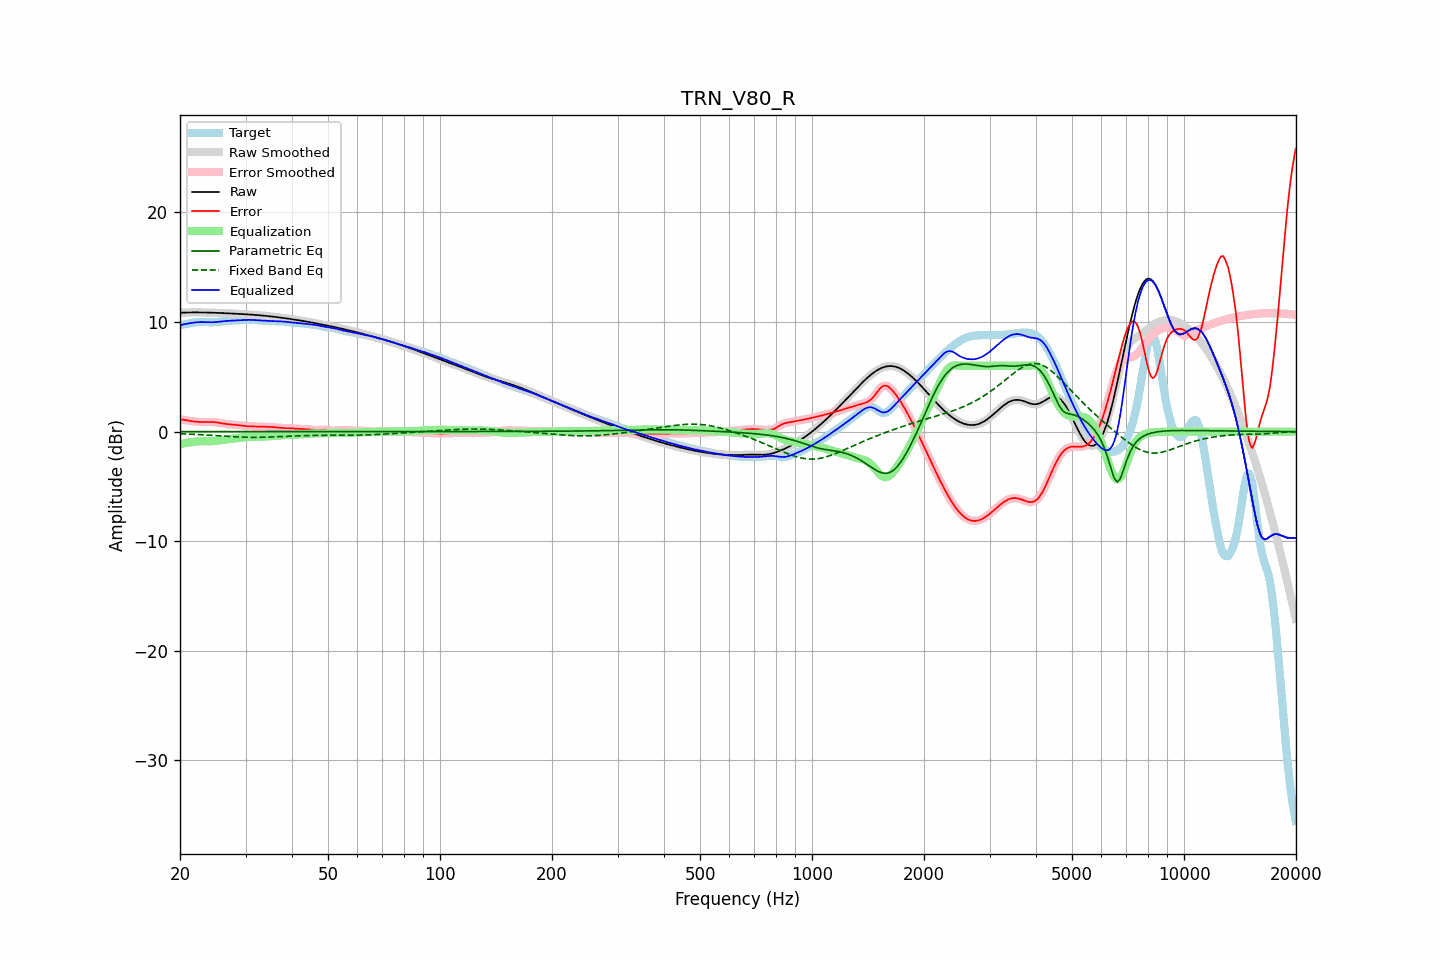

Data behind this chart, as committed beside it:
frequency, raw, error, smoothed, error_smoothed, equalization, parametric_eq, fixed_band_eq, equalized_raw, equalized_smoothed, target
20.00, 10.85, 1.14, 10.85, 1.14, -1.15, 0.00, -0.19, 9.70, 9.70, 9.72
20.20, 10.86, 1.12, 10.86, 1.12, -1.12, 0.00, -0.20, 9.74, 9.74, 9.74
20.40, 10.86, 1.09, 10.86, 1.09, -1.09, 0.00, -0.20, 9.78, 9.78, 9.77
20.61, 10.87, 1.07, 10.87, 1.07, -1.06, 0.00, -0.21, 9.81, 9.81, 9.80
20.81, 10.87, 1.04, 10.87, 1.04, -1.03, 0.00, -0.22, 9.84, 9.84, 9.83
21.02, 10.87, 1.01, 10.87, 1.01, -1.01, 0.00, -0.22, 9.87, 9.87, 9.86
21.23, 10.87, 0.98, 10.87, 0.98, -0.98, 0.00, -0.23, 9.89, 9.89, 9.89
21.44, 10.88, 0.96, 10.88, 0.96, -0.96, 0.00, -0.24, 9.91, 9.91, 9.92
21.66, 10.88, 0.94, 10.88, 0.94, -0.94, 0.00, -0.24, 9.94, 9.94, 9.94
21.87, 10.88, 0.92, 10.88, 0.92, -0.92, 0.00, -0.25, 9.96, 9.96, 9.96
22.09, 10.88, 0.90, 10.88, 0.90, -0.91, 0.00, -0.26, 9.97, 9.97, 9.97
22.31, 10.88, 0.89, 10.88, 0.89, -0.89, 0.00, -0.27, 9.98, 9.98, 9.99
22.54, 10.88, 0.88, 10.88, 0.88, -0.89, 0.00, -0.27, 9.99, 9.99, 9.99
22.76, 10.88, 0.88, 10.88, 0.88, -0.88, 0.00, -0.28, 9.99, 9.99, 10.00
22.99, 10.87, 0.88, 10.87, 0.88, -0.88, 0.00, -0.29, 10.00, 9.99, 10.00
23.22, 10.87, 0.88, 10.87, 0.88, -0.88, 0.00, -0.30, 9.99, 9.99, 9.99
23.45, 10.87, 0.88, 10.87, 0.88, -0.88, 0.00, -0.31, 9.99, 9.99, 9.99
23.69, 10.87, 0.88, 10.87, 0.88, -0.88, 0.00, -0.32, 9.98, 9.98, 9.98
23.92, 10.86, 0.88, 10.86, 0.88, -0.88, 0.00, -0.32, 9.98, 9.98, 9.98
24.16, 10.86, 0.88, 10.86, 0.88, -0.88, 0.00, -0.33, 9.98, 9.98, 9.98
24.40, 10.85, 0.88, 10.85, 0.88, -0.87, 0.00, -0.34, 9.98, 9.98, 9.98
24.65, 10.85, 0.87, 10.85, 0.87, -0.86, 0.00, -0.35, 9.98, 9.98, 9.98
24.89, 10.84, 0.86, 10.84, 0.86, -0.85, 0.00, -0.36, 9.99, 9.99, 9.99
25.14, 10.84, 0.84, 10.84, 0.84, -0.83, 0.00, -0.37, 10.01, 10.01, 10.00
25.39, 10.83, 0.82, 10.83, 0.81, -0.81, 0.00, -0.38, 10.02, 10.02, 10.02
25.65, 10.83, 0.79, 10.83, 0.79, -0.79, 0.00, -0.39, 10.04, 10.04, 10.04
25.91, 10.82, 0.76, 10.82, 0.76, -0.76, 0.00, -0.40, 10.06, 10.06, 10.06
26.16, 10.81, 0.73, 10.81, 0.73, -0.74, 0.00, -0.41, 10.07, 10.07, 10.08
26.43, 10.81, 0.71, 10.81, 0.71, -0.72, 0.00, -0.42, 10.09, 10.09, 10.10
26.69, 10.80, 0.69, 10.80, 0.69, -0.70, 0.00, -0.43, 10.10, 10.10, 10.11
26.96, 10.79, 0.68, 10.79, 0.68, -0.68, 0.00, -0.44, 10.11, 10.11, 10.12
27.23, 10.79, 0.66, 10.79, 0.66, -0.66, 0.00, -0.45, 10.12, 10.12, 10.12
27.50, 10.78, 0.65, 10.78, 0.65, -0.65, 0.00, -0.46, 10.13, 10.13, 10.13
27.77, 10.77, 0.64, 10.77, 0.64, -0.64, 0.00, -0.46, 10.14, 10.14, 10.13
28.05, 10.77, 0.63, 10.76, 0.63, -0.62, 0.00, -0.47, 10.14, 10.14, 10.14
28.33, 10.76, 0.61, 10.76, 0.61, -0.61, 0.00, -0.48, 10.15, 10.15, 10.15
28.62, 10.75, 0.59, 10.75, 0.59, -0.59, 0.00, -0.49, 10.16, 10.16, 10.16
28.90, 10.74, 0.57, 10.74, 0.57, -0.57, 0.00, -0.49, 10.17, 10.17, 10.17
29.19, 10.73, 0.56, 10.73, 0.56, -0.55, 0.00, -0.50, 10.18, 10.18, 10.18
29.48, 10.73, 0.54, 10.73, 0.54, -0.54, 0.00, -0.50, 10.19, 10.19, 10.19
29.78, 10.72, 0.52, 10.72, 0.52, -0.52, 0.00, -0.51, 10.20, 10.20, 10.20
30.08, 10.71, 0.51, 10.71, 0.51, -0.51, 0.00, -0.51, 10.20, 10.20, 10.20
30.38, 10.70, 0.49, 10.70, 0.49, -0.50, 0.00, -0.52, 10.20, 10.20, 10.21
30.68, 10.69, 0.48, 10.69, 0.48, -0.49, 0.00, -0.52, 10.20, 10.20, 10.21
30.99, 10.68, 0.48, 10.68, 0.48, -0.48, 0.00, -0.52, 10.20, 10.20, 10.20
31.30, 10.67, 0.48, 10.67, 0.48, -0.48, 0.00, -0.52, 10.19, 10.19, 10.19
31.61, 10.66, 0.48, 10.66, 0.48, -0.48, 0.00, -0.52, 10.18, 10.18, 10.18
31.93, 10.65, 0.48, 10.65, 0.48, -0.47, 0.00, -0.52, 10.17, 10.17, 10.17
32.24, 10.63, 0.48, 10.63, 0.48, -0.47, 0.00, -0.52, 10.16, 10.16, 10.16
32.57, 10.62, 0.47, 10.62, 0.47, -0.47, 0.00, -0.52, 10.15, 10.15, 10.15
32.89, 10.61, 0.47, 10.61, 0.47, -0.47, 0.00, -0.52, 10.14, 10.14, 10.14
33.22, 10.60, 0.46, 10.60, 0.46, -0.46, 0.00, -0.52, 10.13, 10.13, 10.13
33.55, 10.58, 0.45, 10.58, 0.45, -0.46, 0.00, -0.51, 10.13, 10.13, 10.13
33.89, 10.57, 0.45, 10.57, 0.45, -0.45, 0.00, -0.51, 10.12, 10.12, 10.12
34.23, 10.55, 0.44, 10.55, 0.44, -0.44, 0.00, -0.51, 10.11, 10.11, 10.11
34.57, 10.54, 0.44, 10.54, 0.44, -0.44, 0.00, -0.50, 10.10, 10.10, 10.10
34.92, 10.52, 0.43, 10.52, 0.43, -0.43, 0.00, -0.49, 10.09, 10.09, 10.09
35.27, 10.51, 0.42, 10.51, 0.42, -0.42, 0.00, -0.49, 10.09, 10.09, 10.09
35.62, 10.49, 0.41, 10.49, 0.41, -0.40, 0.00, -0.48, 10.09, 10.09, 10.08
35.97, 10.47, 0.39, 10.47, 0.39, -0.39, 0.00, -0.48, 10.08, 10.08, 10.08
... 635 more rows
